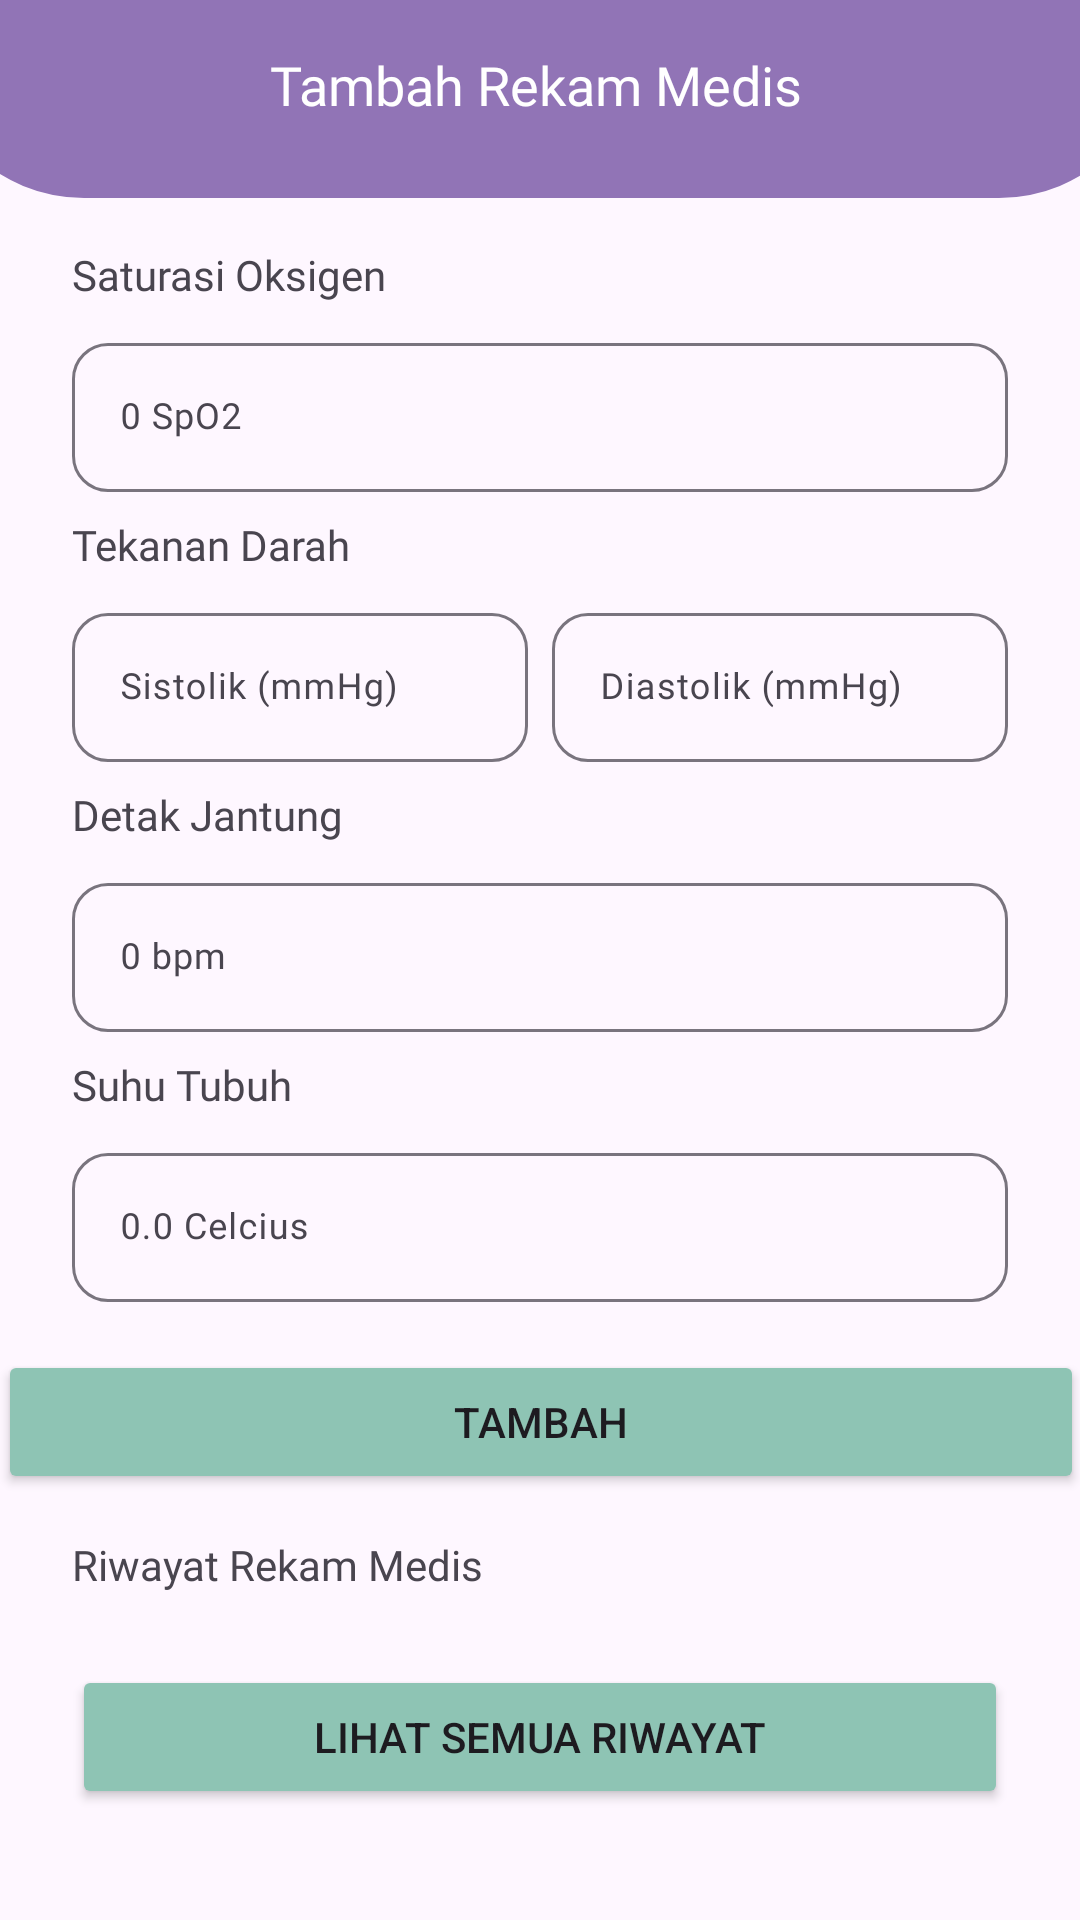

The Android layout XML behind this screen, and the referenced resources:
<!-- AndroidManifest.xml: application theme Theme.PAPostNatal -->
<!-- res/layout/activity_tambah_rekam.xml -->
<?xml version="1.0" encoding="utf-8"?>
<ScrollView xmlns:android="http://schemas.android.com/apk/res/android"
    xmlns:app="http://schemas.android.com/apk/res-auto"
    xmlns:tools="http://schemas.android.com/tools"
    android:id="@+id/main"
    android:layout_width="match_parent"
    android:layout_height="match_parent"
    tools:context=".tambah_rekam">

    <androidx.constraintlayout.widget.ConstraintLayout
        android:layout_width="match_parent"
        android:layout_height="wrap_content">

        <LinearLayout
            android:id="@+id/linearLayout02"
            android:layout_width="411dp"
            android:layout_height="66dp"
            android:background="@drawable/up"
            android:orientation="horizontal"
            app:layout_constraintEnd_toEndOf="parent"
            app:layout_constraintStart_toStartOf="parent"
            app:layout_constraintTop_toTopOf="parent">

            <ImageView
                android:id="@+id/ivBackTambah"
                android:layout_width="wrap_content"
                android:layout_height="30dp"
                android:layout_marginTop="16dp"
                android:layout_weight="1"
                app:srcCompat="@drawable/round_arrow_back_24" />

            <TextView
                android:id="@+id/tvJudulTambah"
                android:layout_width="wrap_content"
                android:layout_height="wrap_content"
                android:layout_marginTop="16dp"
                android:layout_marginEnd="80dp"
                android:layout_weight="1"
                android:fontFamily="@font/nunito_sans_bold"
                android:text="Tambah Rekam Medis"
                android:textAlignment="center"
                android:textColor="#FFFFFF"
                android:textSize="18sp"/>

        </LinearLayout>

        <TextView
            android:id="@+id/tvSaturasi"
            android:layout_width="wrap_content"
            android:layout_height="wrap_content"
            android:layout_marginStart="24dp"
            android:layout_marginTop="16dp"
            android:fontFamily="@font/nunito_sans_semibold"
            android:text="Saturasi Oksigen"
            android:textSize="14sp"
            app:layout_constraintStart_toStartOf="parent"
            app:layout_constraintTop_toBottomOf="@+id/linearLayout02" />

        <com.google.android.material.textfield.TextInputLayout
            android:id="@+id/tiSpO2"
            android:layout_width="match_parent"
            android:layout_height="55dp"

            android:layout_marginTop="8dp"
            app:boxCornerRadiusBottomEnd="12dp"
            app:boxCornerRadiusBottomStart="12dp"
            android:layout_marginStart="24dp"
            android:layout_marginEnd="24dp"
            app:boxCornerRadiusTopEnd="12dp"
            app:boxCornerRadiusTopStart="12dp"
            app:layout_constraintEnd_toEndOf="parent"
            app:layout_constraintStart_toStartOf="parent"
            app:layout_constraintTop_toBottomOf="@+id/tvSaturasi">

            <com.google.android.material.textfield.TextInputEditText
                android:layout_width="match_parent"
                android:layout_height="wrap_content"
                android:fontFamily="@font/nunito_sans"
                android:hint="0 SpO2"
                android:textSize="12sp" />
        </com.google.android.material.textfield.TextInputLayout>

        <TextView
            android:id="@+id/tvTensi"
            android:layout_width="wrap_content"
            android:layout_height="wrap_content"
            android:layout_marginStart="24dp"
            android:layout_marginTop="8dp"
            android:fontFamily="@font/nunito_sans_semibold"
            android:text="Tekanan Darah"
            app:layout_constraintStart_toStartOf="parent"
            app:layout_constraintTop_toBottomOf="@+id/tiSpO2" />

        <com.google.android.material.textfield.TextInputLayout
            android:id="@+id/tiMm"
            android:layout_width="0dp"
            android:layout_height="55dp"
            android:layout_marginStart="24dp"
            android:layout_marginTop="8dp"
            app:boxCornerRadiusBottomEnd="12dp"
            app:boxCornerRadiusBottomStart="12dp"
            app:boxCornerRadiusTopEnd="12dp"
            app:boxCornerRadiusTopStart="12dp"
            app:layout_constraintStart_toStartOf="parent"
            app:layout_constraintEnd_toStartOf="@id/tiHg"
            app:layout_constraintTop_toBottomOf="@+id/tvTensi">

            <com.google.android.material.textfield.TextInputEditText
                android:layout_width="match_parent"
                android:layout_height="wrap_content"
                android:fontFamily="@font/nunito_sans"
                android:hint="Sistolik (mmHg)"
                android:textSize="12sp" />
        </com.google.android.material.textfield.TextInputLayout>

        <com.google.android.material.textfield.TextInputLayout
            android:id="@+id/tiHg"
            android:layout_width="0dp"
            android:layout_height="55dp"
            android:layout_marginStart="8dp"
            android:layout_marginTop="8dp"
            android:layout_marginEnd="24dp"
            app:boxCornerRadiusBottomEnd="12dp"
            app:boxCornerRadiusBottomStart="12dp"
            app:boxCornerRadiusTopEnd="12dp"
            app:boxCornerRadiusTopStart="12dp"
            app:layout_constraintEnd_toEndOf="parent"
            app:layout_constraintStart_toEndOf="@+id/tiMm"
            app:layout_constraintTop_toBottomOf="@+id/tvTensi">

            <com.google.android.material.textfield.TextInputEditText
                android:layout_width="match_parent"
                android:layout_height="wrap_content"
                android:fontFamily="@font/nunito_sans"
                android:hint="Diastolik (mmHg)"
                android:textSize="12sp" />
        </com.google.android.material.textfield.TextInputLayout>

        <TextView
            android:id="@+id/tvDetakJantung"
            android:layout_width="wrap_content"
            android:layout_height="wrap_content"
            android:layout_marginStart="24dp"
            android:layout_marginTop="8dp"
            android:fontFamily="@font/nunito_sans_semibold"
            android:text="Detak Jantung"
            app:layout_constraintStart_toStartOf="parent"
            app:layout_constraintTop_toBottomOf="@+id/tiMm" />

        <com.google.android.material.textfield.TextInputLayout
            android:id="@+id/tiDetakJantung"
            android:layout_width="match_parent"
            android:layout_height="55dp"
            android:layout_marginStart="24dp"
            android:layout_marginTop="8dp"
            android:layout_marginEnd="24dp"
            app:boxCornerRadiusBottomEnd="12dp"
            app:boxCornerRadiusBottomStart="12dp"
            app:boxCornerRadiusTopEnd="12dp"
            app:boxCornerRadiusTopStart="12dp"
            app:layout_constraintEnd_toEndOf="parent"
            app:layout_constraintStart_toStartOf="parent"
            app:layout_constraintTop_toBottomOf="@+id/tvDetakJantung">

            <com.google.android.material.textfield.TextInputEditText
                android:layout_width="match_parent"
                android:layout_height="wrap_content"
                android:fontFamily="@font/nunito_sans"
                android:hint="0 bpm"
                android:textSize="12sp" />
        </com.google.android.material.textfield.TextInputLayout>

        <TextView
            android:id="@+id/tvSuhu"
            android:layout_width="wrap_content"
            android:layout_height="wrap_content"
            android:layout_marginStart="24dp"
            android:layout_marginTop="8dp"
            android:fontFamily="@font/nunito_sans_semibold"
            android:text="Suhu Tubuh"
            app:layout_constraintStart_toStartOf="parent"
            app:layout_constraintTop_toBottomOf="@+id/tiDetakJantung" />

        <com.google.android.material.textfield.TextInputLayout
            android:id="@+id/tiSuhu"
            android:layout_width="match_parent"
            android:layout_height="55dp"
            android:layout_marginStart="24dp"
            android:layout_marginTop="8dp"
            android:layout_marginEnd="24dp"
            app:boxCornerRadiusBottomEnd="12dp"
            app:boxCornerRadiusBottomStart="12dp"
            app:boxCornerRadiusTopEnd="12dp"
            app:boxCornerRadiusTopStart="12dp"
            app:layout_constraintEnd_toEndOf="parent"
            app:layout_constraintStart_toStartOf="parent"
            app:layout_constraintTop_toBottomOf="@+id/tvSuhu">

            <com.google.android.material.textfield.TextInputEditText
                android:layout_width="match_parent"
                android:layout_height="wrap_content"
                android:fontFamily="@font/nunito_sans"
                android:hint="0.0 Celcius"
                android:textSize="12sp" />
        </com.google.android.material.textfield.TextInputLayout>

        <Button
            android:id="@+id/btTambah"
            android:layout_width="362dp"
            android:layout_height="wrap_content"
            android:layout_marginStart="24dp"
            android:layout_marginTop="16dp"
            android:layout_marginEnd="24dp"
            android:backgroundTint="#8EC4B4"
            android:text="Tambah"
            android:clickable="false"
            app:cornerRadius="12dp"
            app:layout_constraintEnd_toEndOf="parent"
            app:layout_constraintStart_toStartOf="parent"
            app:layout_constraintTop_toBottomOf="@+id/tiSuhu" />

        <TextView
            android:id="@+id/tvRiwayat"
            android:layout_width="wrap_content"
            android:layout_height="wrap_content"
            android:layout_marginStart="24dp"
            android:layout_marginTop="14dp"
            android:fontFamily="@font/nunito_sans_bold"
            android:text="Riwayat Rekam Medis"
            app:layout_constraintStart_toStartOf="parent"
            app:layout_constraintTop_toBottomOf="@+id/btTambah" />

        <androidx.recyclerview.widget.RecyclerView
            android:id="@+id/rvRiwayat"
            android:layout_width="0dp"
            android:layout_height="wrap_content"
            android:layout_marginStart="24dp"
            android:layout_marginTop="8dp"
            android:layout_marginEnd="24dp"
            app:layout_constraintEnd_toEndOf="parent"
            app:layout_constraintStart_toStartOf="parent"
            android:layout_marginBottom="20dp"
            app:layout_constraintTop_toBottomOf="@+id/tvRiwayat" />

        <Button
            android:id="@+id/btSemuaRiwayat"
            android:layout_width="match_parent"
            android:layout_height="wrap_content"
            android:layout_marginStart="24dp"
            android:layout_marginTop="16dp"
            android:layout_marginEnd="24dp"
            android:backgroundTint="#8EC4B4"
            android:text="Lihat Semua Riwayat"
            app:cornerRadius="12dp"
            android:clickable="false"
            app:layout_constraintEnd_toEndOf="parent"
            app:layout_constraintStart_toStartOf="parent"
            app:layout_constraintTop_toBottomOf="@+id/rvRiwayat" />


    </androidx.constraintlayout.widget.ConstraintLayout>

</ScrollView>
<!-- resources referenced by this layout -->
<resources>
  <!-- drawable up (drawable) -->
  <?xml version="1.0" encoding="utf-8"?>
  <selector xmlns:android="http://schemas.android.com/apk/res/android">
      <item>
          <shape android:shape="rectangle">
              <solid android:color="#9174B6"/>
              <corners android:bottomLeftRadius="53dp"
                  android:bottomRightRadius="53dp"/>
          </shape>
      </item>
  </selector>
  <style name="Theme.PAPostNatal" parent="Base.Theme.PAPostNatal" />
  <style name="Base.Theme.PAPostNatal" parent="Theme.Material3.DayNight.NoActionBar">
          
          
      </style>
</resources>
